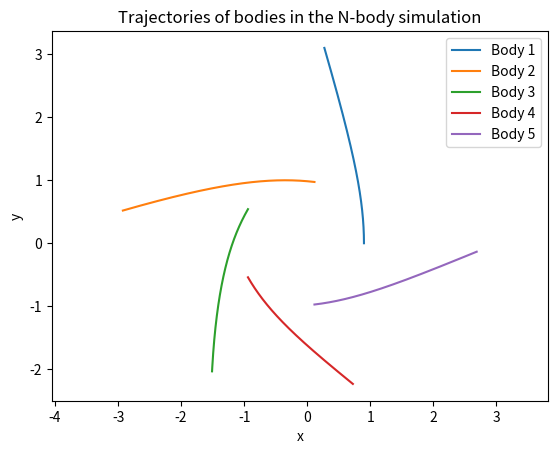
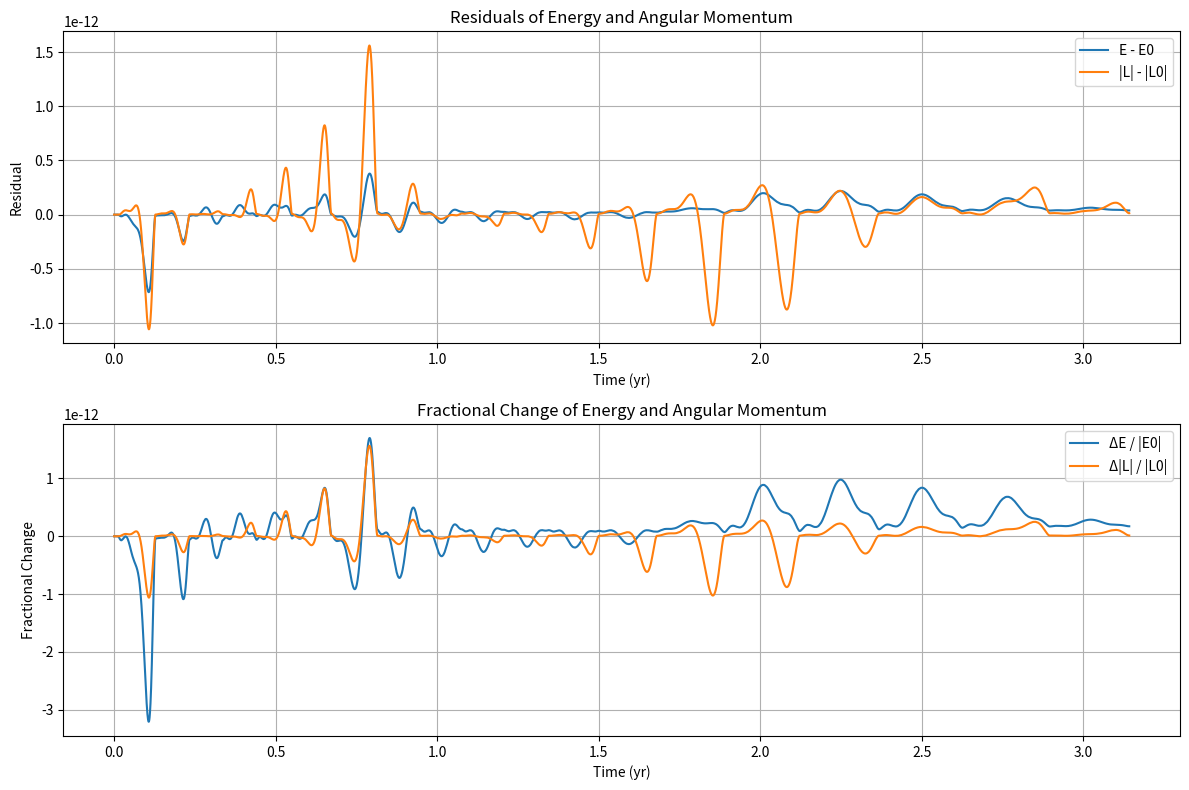

Generate these figures, in order, with matplotlib:
# generate jacobi coordinates for the NBP simulation
import numpy as np
import matplotlib.pyplot as plt
from scipy.integrate import solve_ivp
import scipy

def jacobi_coordinates(positions, masses):
    """
    Compute Jacobi coordinates for a system of bodies.

    Parameters
    ----------
    positions : ndarray, shape (N, 3)
        Cartesian positions of N bodies in an inertial frame.
    masses : ndarray, shape (N,)
        Masses of the N bodies.

    Returns
    -------
    jacobi_pos : ndarray, shape (N, 3)
        Jacobi coordinates for each body.
    """
    positions = np.array(positions, dtype=float)
    masses = np.array(masses, dtype=float)
    M = np.cumsum(masses)

    N = len(masses)
    jacobi_pos = np.zeros_like(positions)

    # First Jacobi coordinate: position of body 1 relative to body 0
    jacobi_pos[0] = positions[0]

    # Iteratively compute Jacobi coordinates
    for i in range(1, N):
        # Center of mass of all previous bodies
        total_mass_prev = np.sum(masses[:i])
        com_prev = np.sum(positions[:i] * masses[:i, None], axis=0) / total_mass_prev
        jacobi_pos[i] = positions[i] - com_prev

    return jacobi_pos


def jacobi_linear_transform(masses):
    """
    Return linear transform L (shape (N, N)) such that
    jacobi_pos = L @ cartesian_positions (applied per-coordinate).

    The Jacobi coordinates used in this module are defined recursively as
    J_0 = x_0
    J_i = x_i - (sum_{j=0..i-1} m_j * x_j) / (sum_{j=0..i-1} m_j),  for i >= 1

    Therefore each row i of L satisfies:
      L[i, i] = 1
      L[i, j] = -m_j / (sum_{k=0..i-1} m_k)   for j < i
      L[i, j] = 0                                 for j > i

    This linear operator maps Cartesian positions to Jacobi coordinates
    independently for each Cartesian axis (x, y, z). We use the same
    linear mapping to transform Cartesian accelerations into Jacobi
    accelerations (jac_acc = L @ cart_acc) because the mapping is
    mass-weighted and purely linear.
    """
    masses = np.array(masses, dtype=float)
    N = len(masses)
    L = np.zeros((N, N), dtype=float)
    for i in range(N):
        if i == 0:
            L[0, 0] = 1.0
        else:
            L[i, i] = 1.0
            total_prev = np.sum(masses[:i])
            for j in range(i):
                L[i, j] = -masses[j] / total_prev
    return L

# generate the EOM using jacobi coordinates
def equations_of_motion(t, y, masses):
    """
    Compute the derivatives for the N-body problem in Jacobi coordinates.

    Parameters
    ----------
    t : float
        Time variable (not used in this function but required for ODE solvers).
    y : ndarray, shape (2*N*3,)
        State vector containing positions and velocities in Jacobi coordinates.
    masses : ndarray, shape (N,)
        Masses of the N bodies.
    Returns

    -------
    dydt : ndarray, shape (2*N*3,)
        Derivative of the state vector.
    """
    N = len(masses)

    # State `y` is in Jacobi coordinates: first N*3 entries are Jacobi positions
    # and the next N*3 entries are Jacobi velocities.
    jac_pos = y[:N*3].reshape((N, 3))
    jac_vel = y[N*3:].reshape((N, 3))

    dydt = np.zeros_like(y)

    # Gravitational constant in AU^3 / (yr^2 * solar_mass)
    G = 1.0

    # Convert Jacobi positions -> Cartesian positions to evaluate pairwise forces
    cart_positions = positions_from_jacobi(jac_pos, masses)

    # Compute Cartesian accelerations from pairwise gravity
    cart_acc = np.zeros((N, 3))
    for i in range(N):
        a_i = np.zeros(3)
        for j in range(N):
            if i == j:
                continue
            r_vec = cart_positions[j] - cart_positions[i]
            r_mag = np.linalg.norm(r_vec)
            # guard against zero separation
            if r_mag == 0:
                continue
            a_i += G * masses[j] * r_vec / r_mag**3
        cart_acc[i] = a_i

    # Map Cartesian accelerations into Jacobi accelerations using the linear
    # transform L where jac_pos = L @ cart_positions (per-coordinate)
    L = jacobi_linear_transform(masses)
    # The mapping L is applied per Cartesian component (x, y, z). Because
    # the Jacobi transform is linear in positions, the same L maps the
    # Cartesian accelerations into Jacobi accelerations component-wise.
    jac_acc = L.dot(cart_acc)

    # derivatives: jacobi positions' derivative is jacobi velocities
    dydt[:N*3] = jac_vel.flatten()
    # jacobi velocities' derivative is jacobi accelerations
    dydt[N*3:] = jac_acc.flatten()

    return dydt

def positions_from_jacobi(jacobi_pos, masses):
    """
    Convert Jacobi coordinates back to Cartesian positions.

    Parameters
    ----------
    jacobi_pos : ndarray, shape (N, 3)
        Jacobi coordinates for each body.
    masses : ndarray, shape (N,)
        Masses of the N bodies.

    Returns
    -------
    positions : ndarray, shape (N, 3)
        Cartesian positions of N bodies in an inertial frame.
    """
    N = len(masses)
    positions = np.zeros_like(jacobi_pos)

    # First body is at the origin
    positions[0] = jacobi_pos[0]

    # Iteratively compute Cartesian positions
    for i in range(1, N):
        total_mass_prev = np.sum(masses[:i])
        com_prev = np.sum(positions[:i] * masses[:i, None], axis=0) / total_mass_prev
        positions[i] = jacobi_pos[i] + com_prev

    return positions

def velocities_from_jacobi(jacobi_vel, masses):
    """
    Convert Jacobi velocities back to Cartesian velocities.

    Parameters
    ----------
    jacobi_vel : ndarray, shape (N, 3)
        Jacobi velocities for each body.
    masses : ndarray, shape (N,)
        Masses of the N bodies.

    Returns
    -------
    velocities : ndarray, shape (N, 3)
        Cartesian velocities of N bodies in an inertial frame.
    """
    N = len(masses)
    velocities = np.zeros_like(jacobi_vel)

    # First body is at rest in the inertial frame
    velocities[0] = jacobi_vel[0]

    # Iteratively compute Cartesian velocities
    for i in range(1, N):
        total_mass_prev = np.sum(masses[:i])
        com_prev_vel = np.sum(velocities[:i] * masses[:i, None], axis=0) / total_mass_prev
        velocities[i] = jacobi_vel[i] + com_prev_vel

    return velocities

def simulate_nbp(initial_positions, initial_velocities, masses, t_span, dt):
    """
    Simulate the N-body problem using Jacobi coordinates.

    Parameters
    ----------
    initial_positions : ndarray, shape (N, 3)
        Initial Cartesian positions of N bodies in an inertial frame.
    initial_velocities : ndarray, shape (N, 3)
        Initial Cartesian velocities of N bodies in an inertial frame.
    masses : ndarray, shape (N,)
        Masses of the N bodies.
    t_span : tuple
        Time span for the simulation (t_start, t_end).
    dt : float
        Time step for the simulation.

    Returns
    -------
    times : ndarray
        Array of time points.
    positions : ndarray, shape (M, N, 3)
        Array of Cartesian positions at each time point.
    velocities : ndarray, shape (M, N, 3)
        Array of Cartesian velocities at each time point.
    """
    # Ensure masses is a numpy array
    masses = np.array(masses, dtype=float)

    # Convert initial conditions to Jacobi coordinates for integration
    jacobi_pos = jacobi_coordinates(initial_positions, masses)
    jacobi_vel = jacobi_coordinates(initial_velocities, masses)

    # Flatten initial conditions for ODE solver (Jacobi state)
    y0 = np.hstack((jacobi_pos.flatten(), jacobi_vel.flatten()))

    # Time points for integration (inclusive endpoints, avoid floating-point overshoot)
    t0, t1 = t_span
    if t1 <= t0:
        raise ValueError("t_span must have t_end > t_start")
    if dt <= 0:
        raise ValueError("dt must be positive")
    num_steps = max(2, int(np.floor((t1 - t0) / dt)) + 1)
    t_eval = np.linspace(t0, t1, num_steps)

    # Integrate equations of motion with tighter tolerances and high-order method
    sol = solve_ivp(
        equations_of_motion,
        t_span,
        y0,
        args=(masses,),
        t_eval=t_eval,
        method='DOP853',
        rtol=1e-12,
        atol=1e-14,
    )

    N = len(masses)
    times = sol.t
    M = len(times)

    # Convert Jacobi solution back to Cartesian coordinates for each time
    positions = np.zeros((M, N, 3))
    velocities = np.zeros((M, N, 3))
    for k in range(M):
        jac_pos_k = sol.y[:N*3, k].reshape((N, 3))
        jac_vel_k = sol.y[N*3:, k].reshape((N, 3))
        positions[k] = positions_from_jacobi(jac_pos_k, masses)
        velocities[k] = velocities_from_jacobi(jac_vel_k, masses)

    return times, positions, velocities


# Conserved quantities in the N-body problem include:
# 1. Total energy (kinetic + potential)
# 2. Total linear momentum
# 3. Total angular momentum

def compute_energy(positions, velocities, masses):
    """
    Compute the total energy of the system.

    Parameters
    ----------
    positions : ndarray, shape (N, 3)
        Cartesian positions of N bodies in an inertial frame.
    velocities : ndarray, shape (N, 3)
        Cartesian velocities of N bodies in an inertial frame.
    masses : ndarray, shape (N,)
        Masses of the N bodies.

    Returns
    -------
    energy : float
        Total energy of the system (kinetic + potential).
    """
    G = 1.0  # Gravitational constant in AU^3 / (yr^2 * solar_mass)
    masses = np.array(masses, dtype=float)

    # Kinetic energy
    kinetic = 0.5 * np.sum(masses[:, None] * velocities**2)

    # Potential energy
    potential = 0.0
    N = len(masses)
    for i in range(N):
        for j in range(i+1, N):
            r_vec = positions[j] - positions[i]
            r_mag = np.linalg.norm(r_vec)
            potential -= G * masses[i] * masses[j] / r_mag

    return kinetic + potential

# compute angular momentum
def compute_angular_momentum(positions, velocities, masses):
    """
    Compute the total angular momentum of the system.

    Parameters
    ----------
    positions : ndarray, shape (N, 3)
        Cartesian positions of N bodies in an inertial frame.
    velocities : ndarray, shape (N, 3)
        Cartesian velocities of N bodies in an inertial frame.
    masses : ndarray, shape (N,)
        Masses of the N bodies.

    Returns
    -------
    L : ndarray, shape (3,)
        Total angular momentum vector of the system.
    """
    masses = np.array(masses, dtype=float)
    L = np.zeros(3)
    for i in range(len(masses)):
        L += masses[i] * np.cross(positions[i], velocities[i])
    return L    

# simulate dynamics and check conservation of energy and angular momentum
def simulate_and_check_conservation(positions, velocities, masses, t_span, dt):
    times, pos_ts, vel_ts = simulate_nbp(positions, velocities, masses, t_span, dt)

    # Pre-allocate arrays to store conserved quantities at each time step
    M = len(times)
    energies = np.zeros(M)
    angular_momenta = np.zeros((M, 3))

    # Store initial conserved values as well
    energies[0] = compute_energy(positions, velocities, masses)
    angular_momenta[0] = compute_angular_momentum(positions, velocities, masses)

    for k in range(1, M):
        energies[k] = compute_energy(pos_ts[k], vel_ts[k], masses)
        angular_momenta[k] = compute_angular_momentum(pos_ts[k], vel_ts[k], masses)

    return times, pos_ts, vel_ts, energies, angular_momenta

# plot trajectories of the bodies
def plot_trajectories(pos_ts, masses):
    plt.figure()
    labels = [f'Body {i+1}' for i in range(len(masses))]
    for i in range(len(masses)):
        plt.plot(pos_ts[:, i, 0], pos_ts[:, i, 1], label=labels[i])
    plt.axis('equal')
    plt.legend()
    plt.xlabel('x')
    plt.ylabel('y')
    plt.title('Trajectories of bodies in the N-body simulation')

#plot time series of energy and angular momentum
def plot_conservation(times, pos_ts, vel_ts, masses, energies=None, angular_momenta=None):
    """
    Plot residuals and fractional (relative) changes of total energy and
    angular momentum. If `energies` and `angular_momenta` are provided they
    will be used; otherwise they are recomputed from the time series.
    """
    if energies is None:
        energies = np.array([compute_energy(pos_ts[k], vel_ts[k], masses) for k in range(len(times))])
    if angular_momenta is None:
        angular_momenta = np.array([compute_angular_momentum(pos_ts[k], vel_ts[k], masses) for k in range(len(times))])

    # Magnitudes and residuals
    E_vals = energies
    L_vals = np.linalg.norm(angular_momenta, axis=1)
    E0 = E_vals[0]
    L0 = L_vals[0]
    E_res = E_vals - E0
    L_res = L_vals - L0
    E_frac = E_res / np.abs(E0) if np.abs(E0) > 0 else E_res
    L_frac = L_res / np.abs(L0) if np.abs(L0) > 0 else L_res

    plt.figure(figsize=(12, 8))

    ax1 = plt.subplot(2, 1, 1)
    ax1.plot(times, E_res, label='E - E0')
    ax1.plot(times, L_res, label='|L| - |L0|')
    ax1.set_xlabel('Time (yr)')
    ax1.set_ylabel('Residual')
    ax1.set_title('Residuals of Energy and Angular Momentum')
    ax1.grid()
    ax1.legend()
    try:
        ax1.yaxis.get_major_formatter().set_useOffset(False)
    except Exception:
        pass

    ax2 = plt.subplot(2, 1, 2)
    ax2.plot(times, E_frac, label='ΔE / |E0|')
    ax2.plot(times, L_frac, label='Δ|L| / |L0|')
    ax2.set_xlabel('Time (yr)')
    ax2.set_ylabel('Fractional Change')
    ax2.set_title('Fractional Change of Energy and Angular Momentum')
    ax2.grid()
    ax2.legend()
    try:
        ax2.yaxis.get_major_formatter().set_useOffset(False)
    except Exception:
        pass

    plt.tight_layout()
    # Do not call plt.show() here; caller will display all figures.

def Euler_collinear_acceleration():

    # TEST - use the Euler collinear central configuration for equal masses to verify the implementation
    # masses sum to 1, G=1 in the equations
    masses = [1/3, 1/3, 1/3]

    # Place three equal masses on the x-axis at -a, 0, +a (symmetric Euler collinear)
    a = 1.0
    pos_euler = np.array([[-a, 0.0, 0.0], [0.0, 0.0, 0.0], [a, 0.0, 0.0]])
    m = masses[0]
    omega = np.sqrt(1.25 * m / a**3)

    # Velocities for rigid rotation are perpendicular (y-direction): v = omega * x
    vel_euler = np.array([[0.0, -omega * a, 0.0], [0.0, 0.0, 0.0], [0.0, omega * a, 0.0]])

    # Integration settings: simulate for one rotation period
    T = 2 * np.pi / omega
    t_span = (0.0, T)
    dt = T / 500.0

    times, pos_ts, vel_ts, energies, angular_momenta = simulate_and_check_conservation(pos_euler, vel_euler, masses, t_span, dt)

    # print max and min energy and angular momentum to check conservation
    print(f"Energy: min={energies.min():.3e}, max={energies.max():.3e}, relative change={(energies.max() - energies.min()) / np.abs(energies[0]):.3e}")
    L_mags = np.linalg.norm(angular_momenta, axis=1)

    plot_trajectories(pos_ts, masses)
    plot_conservation(times, pos_ts, vel_ts, masses, energies, angular_momenta)

    # Show all figures together (single blocking call)
    plt.show()


def problem_1b():
    masses = np.array([1/2, 1/3, 1/6], dtype=float)

    # Place three masses at the vertices of an equilateral triangle (side a=1)
    a = 1.0
    pos_lagrange = np.array([
        [0.0, 0.0, 0.0],
        [1.0, 0.0, 0.0],
        [0.50, np.sqrt(3) / 2, 0.0],
    ], dtype=float)
    m = masses[0]
    omega = 1.0  # chosen for this normalized example
    com = np.sum(pos_lagrange * masses[:, None], axis=0) / np.sum(masses)
    vel_lagrange = np.zeros_like(pos_lagrange)
    for i in range(len(masses)):
        r_vec = pos_lagrange[i] - com
        vel_lagrange[i] = np.array([-omega * r_vec[1], omega * r_vec[0], 0.0])  # Perpendicular to r_vec for rigid rotation

    # Integration settings: simulate for one rotation period
    T = 2 * np.pi / omega * 10
    t_span = (0.0, T)
    dt = T / 500.0

    times, pos_ts, vel_ts, energies, angular_momenta = simulate_and_check_conservation(pos_lagrange, vel_lagrange, masses, t_span, dt)
    
    plot_trajectories(pos_ts, masses)
    plot_conservation(times, pos_ts, vel_ts, masses, energies, angular_momenta)
    plt.show()


def problem_1c():
    """
    Set up a normalized Sun/Earth/Moon system and run a short simulation.

    Normalization used:
      - Distances in AU, time in years, gravitational constant G=1
      - Masses are given as mass ratios relative to the Sun and then
        normalized so they sum to 1 (to match the code's G=1 convention).

    This function places Earth at ~1 AU from the Sun and the Moon at the
    usual Earth–Moon separation in AU, computes circular velocities for
    Earth about the Sun and Moon about the Earth (approximate), then
    adjusts the Sun velocity to ensure zero total linear momentum.
    """

    # Raw mass ratios (relative to Solar mass)
    m_sun = 1.0
    m_earth = 3.003489614e-6   # Earth/Sun mass ratio
    m_moon = 3.694e-8          # Moon/Sun mass ratio (approx)

    masses = np.array([m_sun, m_earth, m_moon], dtype=float)
    masses /= masses.sum()

    # Positions: place Earth at x=1 AU, Moon offset from Earth by the
    # mean Earth-Moon distance (~384400 km = 0.00257 AU) along +y.
    a_earth = 1.0

    # provisional positions (Sun, Earth, Moon)
    r_sun = np.array([0.0, 0.0, 0.0])
    r_earth = np.array([a_earth, 0.0, 0.0])
    r_moon = np.array([0.7, np.sqrt(3) / 2, 0.0])

    # shift positions so center of mass is at origin
    com = (masses[0] * r_sun + masses[1] * r_earth + masses[2] * r_moon) / masses.sum()
    pos = np.vstack([r_sun, r_earth, r_moon]) - com

    # Gravitational constant used in EOM is G=1 (code uses G=1), so use
    # that when computing approximate circular speeds.
    G = 1.0

    # Earth circular speed about Sun (approx, using Sun mass only)
    r_ES = np.linalg.norm(pos[1] - pos[0])
    omega_earth = np.sqrt(G * masses[0] / r_ES**3)
    v_earth = omega_earth * np.array([- (pos[1] - pos[0])[1], (pos[1] - pos[0])[0], 0.0])

    # Moon speed relative to Earth (approx, using Earth's mass)
    r_ME = np.linalg.norm(pos[2] - pos[1])
    omega_moon = np.sqrt(G * masses[0] / r_ES**3) if r_ME > 0 else 0.0
    v_moon_rel = omega_moon * np.array([-(pos[2] - pos[1])[1], (pos[2] - pos[1])[0], 0.0])

    # Inertial velocities: Earth moves with v_earth, Moon moves with v_earth + v_moon_rel
    vel = np.zeros_like(pos)
    vel[1] = v_earth
    vel[2] = v_moon_rel

    # Set Sun velocity so total linear momentum is zero
    vel[0] = - (masses[1] * vel[1] + masses[2] * vel[2]) / masses[0]

    # Integration settings: simulate one Earth orbital period
    T = 2 * np.pi / omega_earth if omega_earth > 0 else 3
    t_span = (0.0, T)
    dt = T / 1000.0

    times, pos_ts, vel_ts, energies, angular_momenta = simulate_and_check_conservation(pos, vel, masses, t_span, dt)

    # Print quick diagnostics
    L_mags = np.linalg.norm(angular_momenta, axis=1)
    print(f"Earth–Moon–Sun simulation: T={T:.3f} (normalized units)")
    print(f"Energy: min={energies.min():.3e}, max={energies.max():.3e}, rel change={(energies.max()-energies.min())/np.abs(energies[0]):.3e}")
    print(f"Angular Momentum: min={L_mags.min():.3e}, max={L_mags.max():.3e}, rel change={(L_mags.max()-L_mags.min())/np.abs(L_mags[0]):.3e}")

    # Plotting
    plot_trajectories(pos_ts, masses)
    plot_conservation(times, pos_ts, vel_ts, masses, energies, angular_momenta)
    plt.show()

# now verify that this works for a 5 body model; use solar system as model
def problem_2a():
    # Example 5-body system: Sun, Jupiter, Saturn, Uranus, Neptune (normalized)
    masses = np.array([1.0, 9.5458e-4, 2.858e-4, 4.366e-5, 5.15e-5], dtype=float)
    masses /= masses.sum()

    # Approximate initial positions (AU) and velocities (AU/yr) for a snapshot in time
    pos = np.array([
        [0.0, 0.0, 0.0],  # Sun
        [5.2, 0.0, 0.0],   # Jupiter
        [9.5, 0.0, 0.0],   # Saturn
        [19.2, 0.0, 0.0],  # Uranus
        [30.1, 0.0, 0.0],  # Neptune
    ], dtype=float)

    # Circular velocities consistent with G=1:
    # v = sqrt(G * M_sun / r) = sqrt(masses[0] / r)
    G = 1.0
    vel = np.zeros_like(pos)
    for i in range(1, len(masses)):
        r = np.linalg.norm(pos[i] - pos[0])
        v_circ = np.sqrt(G * masses[0] / r)
        vel[i] = np.array([0.0, v_circ, 0.0])

    # Shift to center of mass frame
    com_pos = np.sum(pos * masses[:, None], axis=0) / masses.sum()
    com_vel = np.sum(vel * masses[:, None], axis=0) / masses.sum()
    pos -= com_pos
    vel -= com_vel

    # Integration settings: simulate for one Jupiter orbital period
    # With G=1: T = 2*pi * r^(3/2) / sqrt(G * M_sun)
    r_jupiter = 5.2
    T = 2 * np.pi * r_jupiter**1.5 / np.sqrt(G * masses[0])
    t_span = (0.0, T)
    dt = T / 10000

    times, pos_ts, vel_ts, energies, angular_momenta = simulate_and_check_conservation(pos, vel, masses, t_span, dt)

    print(f"5-body simulation: T={T:.3f} (normalized units)")
    print(f"Energy: min={energies.min():.3e}, max={energies.max():.3e}, rel change={(energies.max()-energies.min())/np.abs(energies[0]):.3e}")
    L_mags = np.linalg.norm(angular_momenta, axis=1)   
    print(f"Angular Momentum: min={L_mags.min():.3e}, max={L_mags.max():.3e}, rel change={(L_mags.max()-L_mags.min())/np.abs(L_mags[0]):.3e}")
    plot_trajectories(pos_ts, masses)
    plot_conservation(times, pos_ts, vel_ts, masses, energies, angular_momenta)
    plt.show()


# Run the test for the 5BP using a pentagon configuration
def problem_2b():
    G = 1.0
    # Five equal masses at the vertices of a regular pentagon, with velocities for rigid rotation
    N = 5
    masses = np.ones(N) / N
    radius = 1.0
    pos_pentagon = np.array([[radius * np.cos(2 * np.pi * i / N), radius * np.sin(2 * np.pi * i / N), 0.0] for i in range(N)])
    omega = np.sqrt(G * masses.sum() / radius**3)
    vel_pentagon = np.zeros_like(pos_pentagon)
    for i in range(N):
        r_vec = pos_pentagon[i]
        vel_pentagon[i] = np.array([-omega * r_vec[1], omega * r_vec[0], 0.0])  # Perpendicular to r_vec for rigid rotation

    T = 2 * np.pi / omega
    t_span = (0.0, T)
    dt = T / 10000

    times, pos_ts, vel_ts, energies, angular_momenta = simulate_and_check_conservation(pos_pentagon, vel_pentagon, masses, t_span, dt)

    print(f"Pentagon configuration: T={T:.3f} (normalized units)")
    print(f"Energy: min={energies.min():.3e}, max={energies.max():.3e}, rel change={(energies.max()-energies.min())/np.abs(energies[0]):.3e}")
    L_mags = np.linalg.norm(angular_momenta, axis=1)   
    print(f"Angular Momentum: min={L_mags.min():.3e}, max={L_mags.max():.3e}, rel change={(L_mags.max()-L_mags.min())/np.abs(L_mags[0]):.3e}")
    plot_trajectories(pos_ts, masses)
    plot_conservation(times, pos_ts, vel_ts, masses, energies, angular_momenta)
    plt.show()

# place 5 bodies on eccentric orbit = 0.1 around the center of mass 
# with equidistant mean anomalies and velocities for rigid rotation; simulate and check conservation
# start simulation at periapsis for 1st body and compute initial conditions for the others accordingly
def problem_2c():
    G = 1.0
    N = 5
    masses = np.ones(N) / N
    a = 1.0  # semi-major axis
    e = 0.1  # eccentricity

    # Compute positions and velocities for each body on the eccentric orbit
    pos_eccentric = np.zeros((N, 3))
    vel_eccentric = np.zeros((N, 3))
    for i in range(N):
        M = 2 * np.pi * i / N  # mean anomaly
        E = 0  # start at periapsis for the first body, so E=0 for i=0; others will be solved for M = E - e*sin(E)
        for _ in range(10):  # Newton's method to solve Kepler's equation: M = E - e*sin(E)
            f = E - e * np.sin(E) - M
            f_prime = 1 - e * np.cos(E)
            E -= f / f_prime

        # True anomaly and radius
        theta = 2 * np.arctan2(np.sqrt(1 + e) * np.sin(E / 2), np.sqrt(1 - e) * np.cos(E / 2))
        r = a * (1 - e**2) / (1 + e * np.cos(theta))

        pos_eccentric[i] = [r * np.cos(theta), r * np.sin(theta), 0.0]

        # Velocity magnitude from vis-viva equation: v^2 = G*M*(2/r - 1/a)
        v_mag = np.sqrt(G * masses.sum() * (2 / r - 1 / a))
        vel_eccentric[i] = [-v_mag * np.sin(theta), v_mag * np.cos(theta), 0.0]

    T = 2 * np.pi * a**1.5 / np.sqrt(G * masses.sum())

    # use shorter time span
    T = np.pi
    t_span = (0.0, T)
    dt = T / 10000

    times, pos_ts, vel_ts, energies, angular_momenta = simulate_and_check_conservation(pos_eccentric, vel_eccentric, masses, t_span, dt)

    print(f"Eccentric configuration: T={T:.3f} (normalized units)")
    print(f"Energy: min={energies.min():.3e}, max={energies.max():.3e}, rel change={(energies.max()-energies.min())/np.abs(energies[0]):.3e}")
    L_mags = np.linalg.norm(angular_momenta, axis=1)
    print(f"Angular Momentum: min={L_mags.min():.3e}, max={L_mags.max():.3e}, rel change={(L_mags.max()-L_mags.min())/np.abs(L_mags[0]):.3e}")
    plot_trajectories(pos_ts, masses)
    plot_conservation(times, pos_ts, vel_ts, masses, energies, angular_momenta)
    plt.show()





problem_2c()
